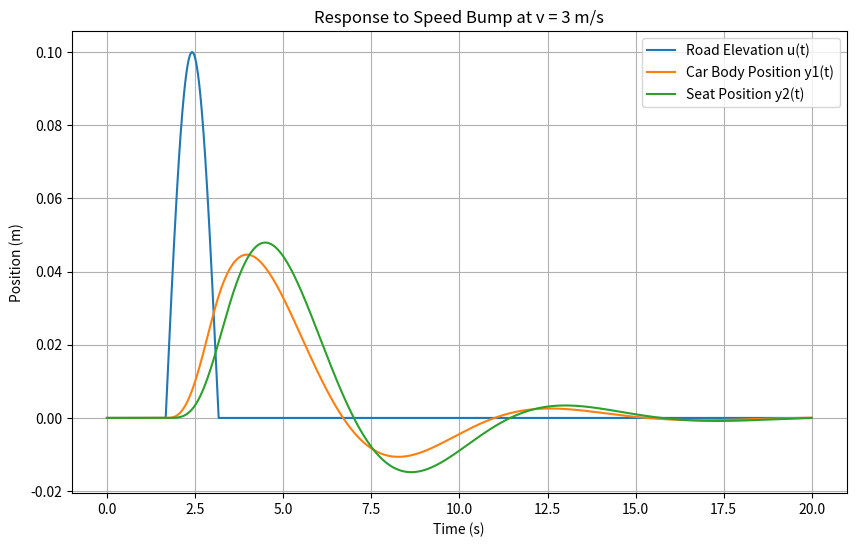
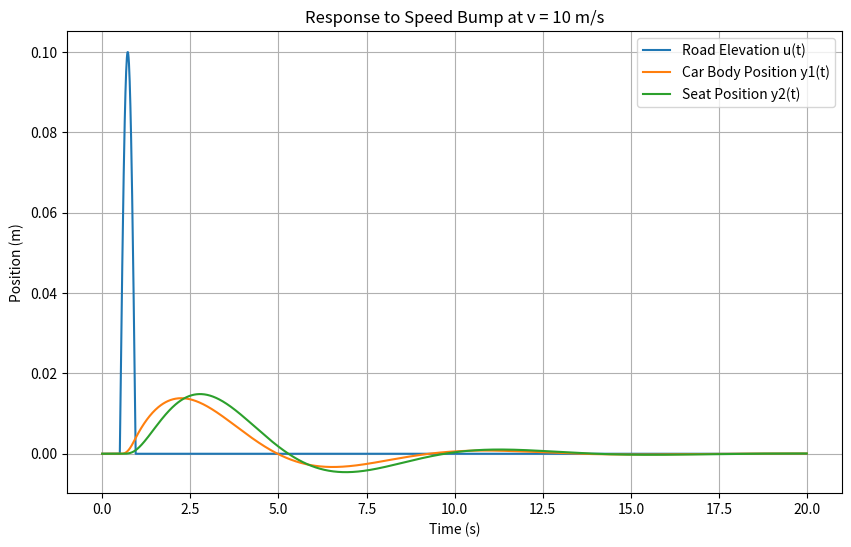

Write the Python code that produced these figures, in order.
import numpy as np
import matplotlib.pyplot as plt

m1 = 1400
k1 = 1000
m2 = 100
k2 = 100
d1 = 1000
d2 = 200
time_end = 20
dt = 0.01
time = np.arange(0, time_end, dt)

def create_road_input(v):
    u = np.zeros_like(time)
    start_bump = 5 / v
    end_bump = 9.5 / v

    bump_indices = (time >= start_bump) & (time <= end_bump)
    z = v * time[bump_indices]

    u[bump_indices] = 0.1 * np.sin((np.pi / (9.5 - 5)) * (z - 5))
    
    return u

def state_derivative(x, u_t):
    y1, y1_dot, y2, y2_dot = x
    y1_ddot = (1/m1) * (-k1 * y1 - d1 * y1_dot + d2 * (y2_dot - y1_dot) + k2 * (y2 - y1) + k1 * u_t)
    y2_ddot = (1/m2) * (-k2 * (y2 - y1) - d2 * (y2_dot - y1_dot))
    return np.array([y1_dot, y1_ddot, y2_dot, y2_ddot])

def simulate_response(road_input):
    x = np.array([0.0, 0.0, 0.0, 0.0])
    y1_history = []
    y2_history = []
    difference_history = []
    for t in range(len(time)):
        y1_history.append(x[0])
        y2_history.append(x[2])
        difference_history.append(x[2] - x[0])
        x_dot = state_derivative(x, road_input[t])
        x += dt * x_dot
    return y1_history, y2_history, difference_history

def analyze_response(v):
    road_input = create_road_input(v)
    response = simulate_response(road_input)
    
    plt.figure(figsize=(10, 6))
    plt.plot(time, road_input, label='Road Elevation u(t)')
    plt.plot(time, response[0], label='Car Body Position y1(t)')
    plt.plot(time, response[1], label='Seat Position y2(t)')
    plt.xlabel('Time (s)')
    plt.ylabel('Position (m)')
    plt.title(f'Response to Speed Bump at v = {v} m/s')
    plt.legend()
    plt.grid()
    plt.show()
    
    max_seat_elevation = np.max(np.abs(np.array(response[1]) - np.array(response[0])))
    print(f'Maximum seat elevation for v = {v} m/s: {max_seat_elevation:.4f} m')
    
    return response

print("Simulation for v = 3 m/s:")
response_slow = analyze_response(3)

print("\nSimulation for v = 10 m/s:")
response_fast = analyze_response(10)